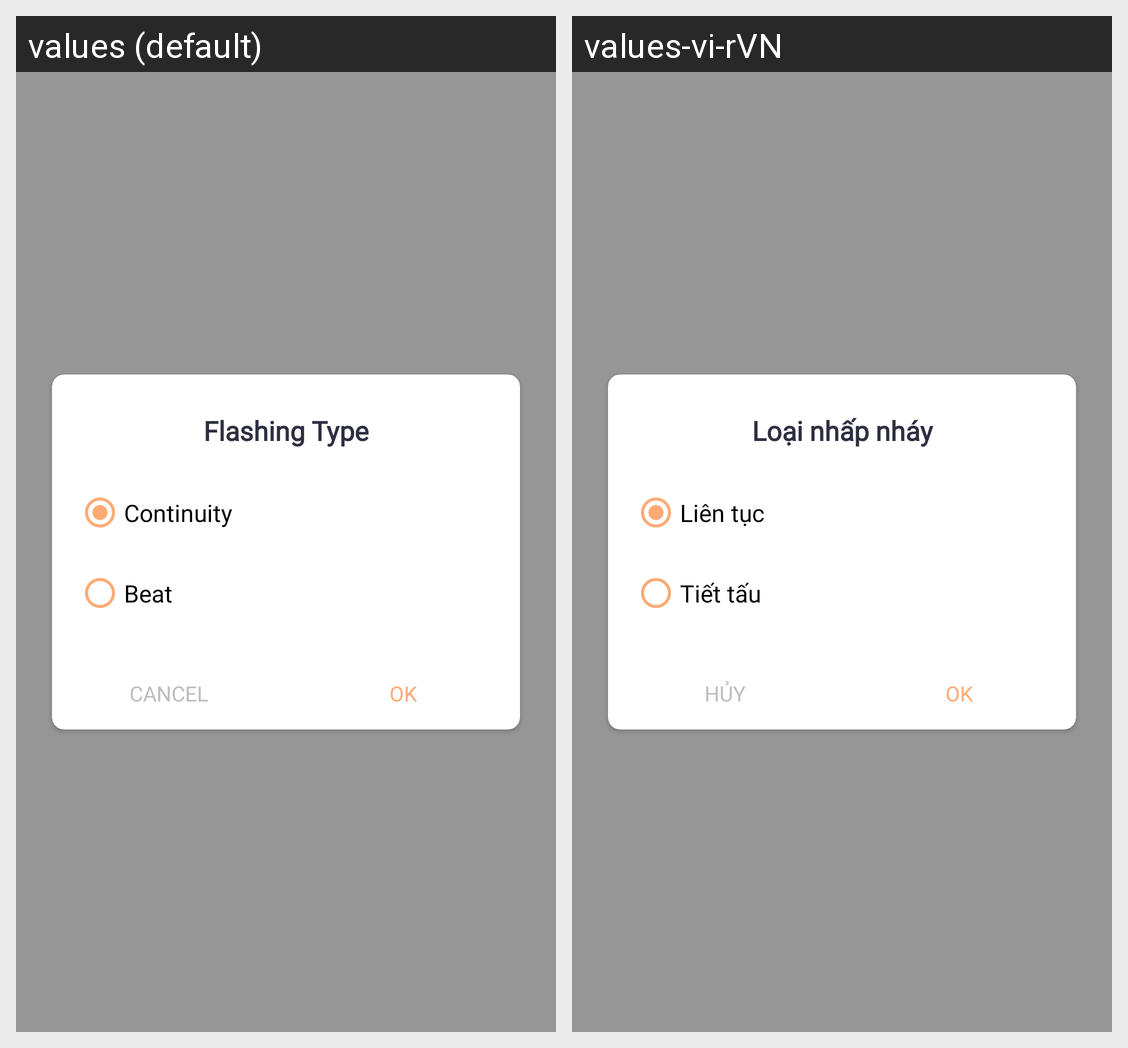

The Android screen above is rendered under two locales of the same app. Produce the string resources it draws, with the default and per-locale values.
Android screen res/layout/dialog_description_flashcall.xml rendered under 2 locales, left to right: values (default), values-vi-rVN. Device: Nexus 5 (rendered at 1080×1920; each locale shown at half size, 540×960, under a caption strip naming it); theme AppTheme.
Strings drawn on this screen, with the default value and each locale's value (text and hints the layout hard-codes, and strings that could not be matched under every locale, appear in the picture but are not listed):

flashing_type
  values: Flashing Type
  values-vi-rVN: Loại nhấp nháy

continuity_name
  values: Continuity
  values-vi-rVN: Liên tục

beat_name_flash_call
  values: Beat
  values-vi-rVN: Tiết tấu

tv_cancel_settings
  values: CANCEL
  values-vi-rVN: HỦY

tv_ok_settings
  values: OK
  values-vi-rVN: OK
